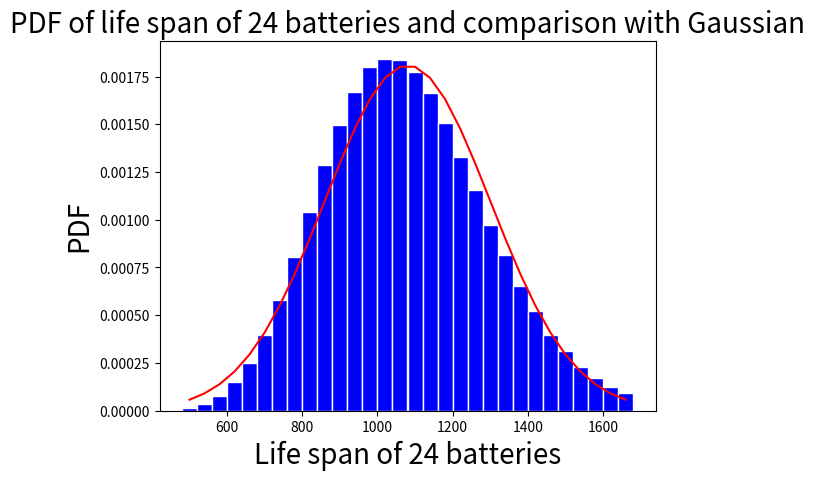
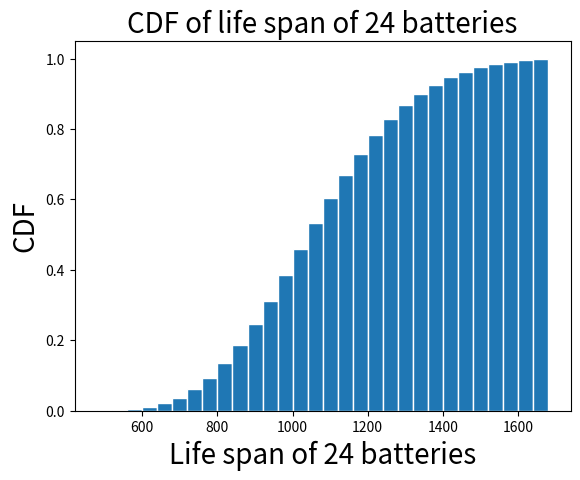

The matplotlib source for these figures, in order:
"""
Ajay Kc
013213328
EE381
Project 4 Part 3

The problem simulates the lifespan of a carton with 24 batteries and plots the histogram
for the simulated results.
"""
import numpy as np
import matplotlib.pyplot as plt
import math as math
mean = 45
standard_deviation = 45

def getRVMean(n):
    return n*mean

def getRVSd(n):
    return standard_deviation*math.sqrt(n)

def simulateExpRV():
    expRV = np.random.exponential(45,100)
    return expRV

def simulateSumExpEV():
    carton = []
    sumRV = []

    for i in range (0,24):
        carton.append(simulateExpRV())

    sumRV = [sum(x) for x in zip(*carton)]

    return sumRV

def plotFunctions(RV):
    nbins=30; # Number of bins
    nbatteries = 24
    a=20
    b=70
    edgecolor = 'w';    #Color seperating bars in the bargraph
    #
    #Create bins and histogram
    bins = [float(x) for x in np.linspace(nbatteries*a, nbatteries*b, nbins+1)]
    h1, bin_edges = np.histogram(RV, bins, density = True)
    #Define points on the horizontal axis
    be1 = bin_edges[0:np.size(bin_edges)-1]
    be2 = bin_edges[1:np.size(bin_edges)]
    b1 = (be1+be2)/2
    barwidth = b1[1]-b1[0] #Width of bars in the bargraph

    figureOne = plt.figure(1)
    xlabel = "Life span of 24 batteries"
    plt.xlabel(xlabel, fontsize = 20)
    plt.ylabel("PDF", fontsize = 20)
    plt.title("PDF of life span of 24 batteries and comparison with Gaussian",fontsize=20)
    plt.bar(b1,h1,width = barwidth, edgecolor=edgecolor, color = 'b')

    normalDist = []
    for i in range(0, len(b1)):
        normalDist.append((1 / (getRVSd(24) * math.sqrt(2 * math.pi))) * math.exp(
            -((b1[i] - getRVMean(24)) ** 2) / (2 * getRVSd(24) ** 2)))

    plt.plot(b1, normalDist, color='r')
    plt.show()
    plt.close()

    H1 = np.cumsum(h1)*barwidth
    xlabel = "Life span of 24 batteries"
    plt.xlabel(xlabel, fontsize=20)
    plt.ylabel("CDF", fontsize=20)
    plt.title("CDF of life span of 24 batteries", fontsize=20)

    plt.bar(b1,H1,width = barwidth, edgecolor=edgecolor)
    plt.show()
    plt.close()

mergedList = []
for i in range(0,10000):
    mergedList += simulateSumExpEV()

plotFunctions(mergedList)
